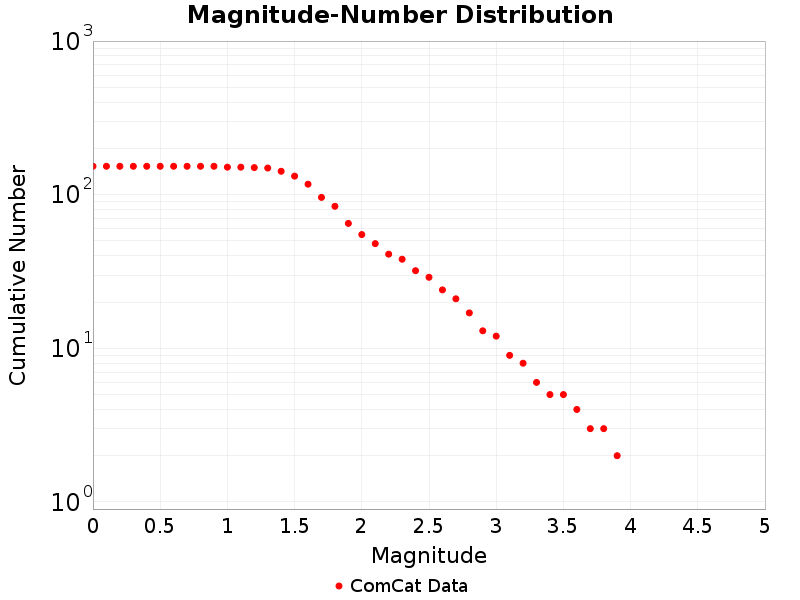

The data file committed next to this chart (first rows):
Magnitude, ComCat Data
0.0, 153.0
0.1, 153.0
0.2, 153.0
0.3, 153.0
0.4, 153.0
0.5, 153.0
0.6, 153.0
0.7, 153.0
0.8, 153.0
0.9, 153.0
1.0, 151.0
1.1, 151.0
1.2, 150.0
1.3, 149.0
1.4, 142.0
1.5, 132.0
1.6, 117.0
1.7, 96.0
1.8, 84.0
1.9, 65.0
2.0, 55.0
2.1, 48.0
2.2, 41.0
2.3, 38.0
2.4, 32.0
2.5, 29.0
2.6, 24.0
2.7, 21.0
2.8, 17.0
2.9, 13.0
3.0, 12.0
3.1, 9.0
3.2, 8.0
3.3, 6.0
3.4, 5.0
3.5, 5.0
3.6, 4.0
3.7, 3.0
3.8, 3.0
3.9, 2.0
4.0, 0.0
4.1, 0.0
4.2, 0.0
4.3, 0.0
4.4, 0.0
4.5, 0.0
4.6, 0.0
4.7, 0.0
4.8, 0.0
4.9, 0.0
5.0, 0.0
5.1, 0.0
5.2, 0.0
5.3, 0.0
5.4, 0.0
5.5, 0.0
5.6, 0.0
5.7, 0.0
5.8, 0.0
5.9, 0.0
... 29 more rows
